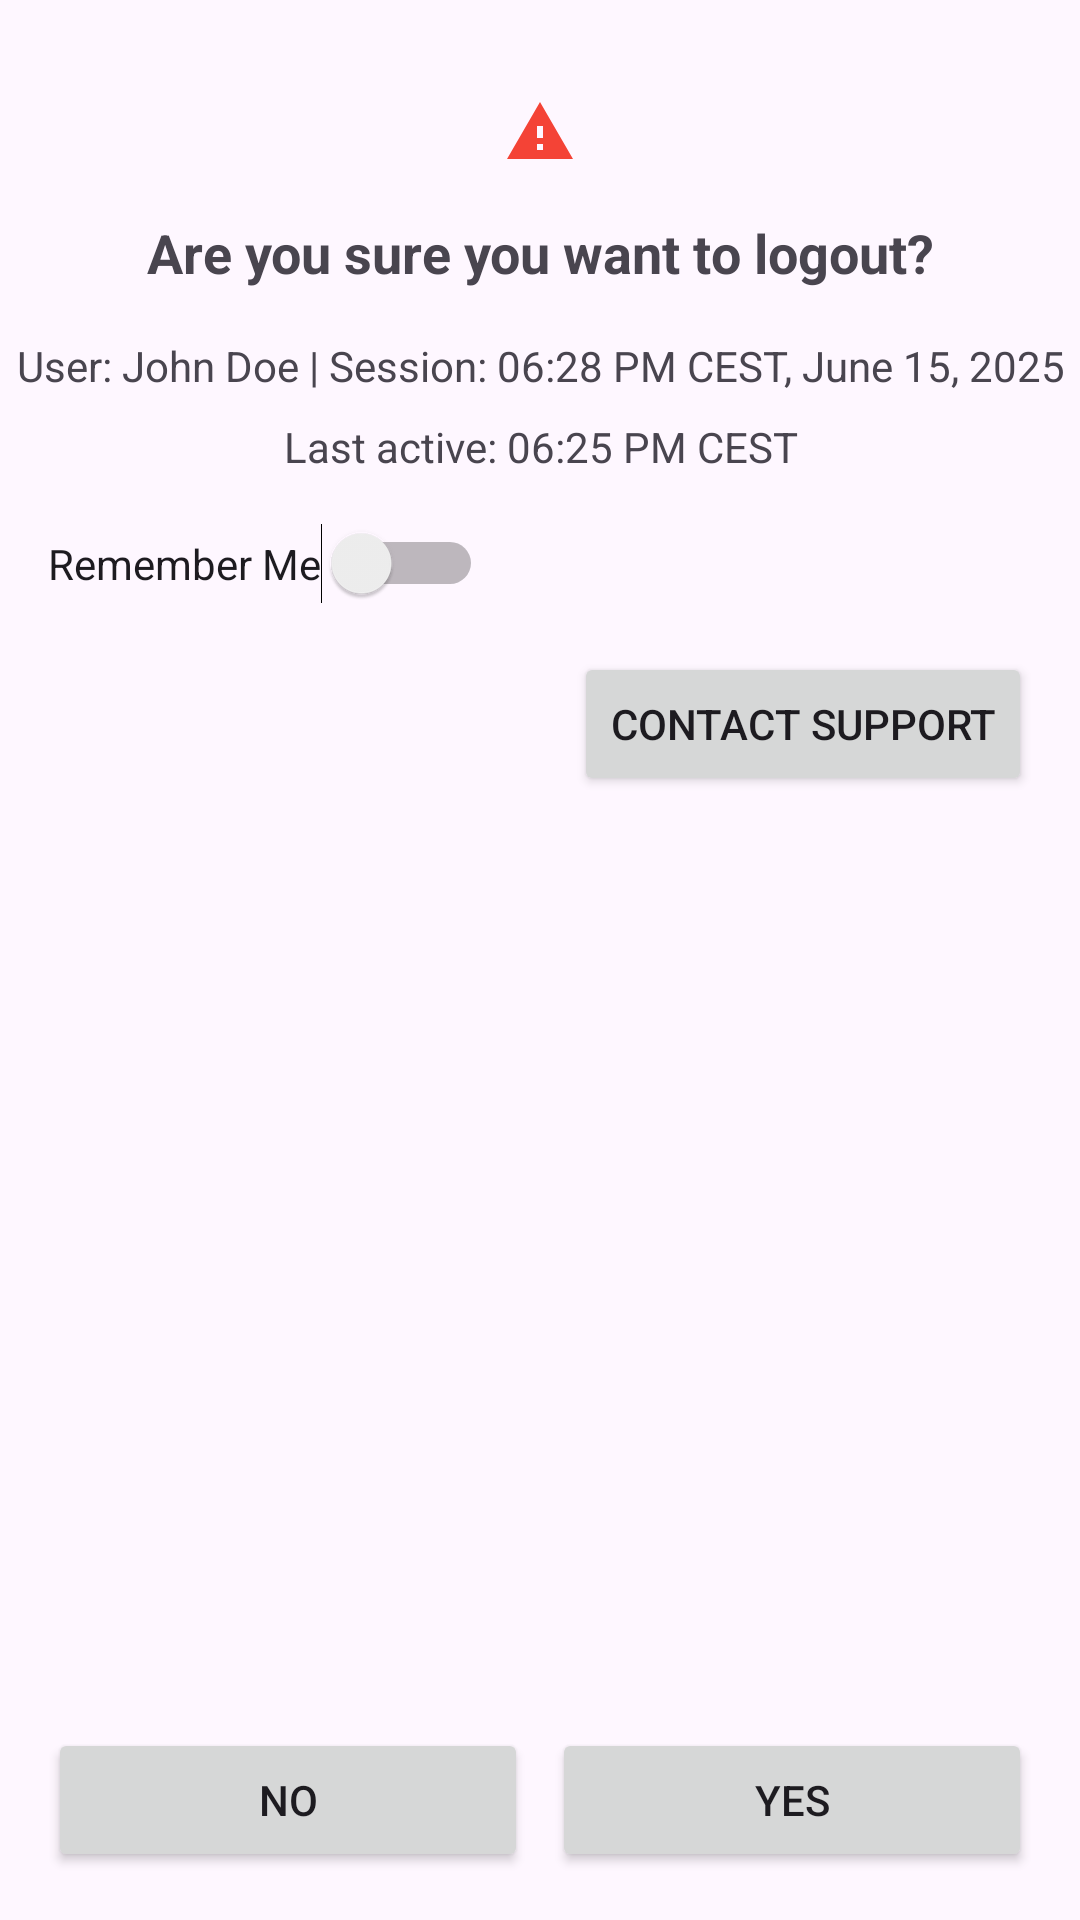

Layout XML and referenced resources for this Android screen:
<!-- AndroidManifest.xml: application theme Theme.TourBooking -->
<!-- res/layout/activity_logout_confirmation.xml -->
<?xml version="1.0" encoding="utf-8"?>
<androidx.constraintlayout.widget.ConstraintLayout xmlns:android="http://schemas.android.com/apk/res/android"
    xmlns:app="http://schemas.android.com/apk/res-auto"
    android:layout_width="match_parent"
    android:layout_height="match_parent">

    <ImageView
        android:id="@+id/warningIcon"
        android:layout_width="wrap_content"
        android:layout_height="wrap_content"
        android:src="@drawable/ic_warning"
        app:layout_constraintTop_toTopOf="parent"
        app:layout_constraintStart_toStartOf="parent"
        app:layout_constraintEnd_toEndOf="parent"
        android:layout_marginTop="32dp"
        android:contentDescription="Warning Icon" />

    <TextView
        android:id="@+id/confirmationMessage"
        android:layout_width="0dp"
        android:layout_height="wrap_content"
        android:text="Are you sure you want to logout?"
        android:textSize="18sp"
        android:textStyle="bold"
        app:layout_constraintTop_toBottomOf="@id/warningIcon"
        app:layout_constraintStart_toStartOf="parent"
        app:layout_constraintEnd_toEndOf="parent"
        android:layout_marginTop="16dp"
        android:gravity="center" />

    <TextView
        android:id="@+id/sessionInfo"
        android:layout_width="0dp"
        android:layout_height="wrap_content"
        android:text="User: John Doe | Session: 06:28 PM CEST, June 15, 2025"
        app:layout_constraintTop_toBottomOf="@id/confirmationMessage"
        app:layout_constraintStart_toStartOf="parent"
        app:layout_constraintEnd_toEndOf="parent"
        android:layout_marginTop="16dp"
        android:gravity="center" />

    <TextView
        android:id="@+id/timestamp"
        android:layout_width="0dp"
        android:layout_height="wrap_content"
        android:text="Last active: 06:25 PM CEST"
        app:layout_constraintTop_toBottomOf="@id/sessionInfo"
        app:layout_constraintStart_toStartOf="parent"
        app:layout_constraintEnd_toEndOf="parent"
        android:layout_marginTop="8dp"
        android:gravity="center" />

    <Switch
        android:id="@+id/rememberMeToggle"
        android:layout_width="wrap_content"
        android:layout_height="wrap_content"
        android:text="Remember Me"
        app:layout_constraintTop_toBottomOf="@id/timestamp"
        app:layout_constraintStart_toStartOf="parent"
        android:layout_marginTop="16dp"
        android:layout_marginStart="16dp" />

    <Button
        android:id="@+id/supportContactLink"
        android:layout_width="wrap_content"
        android:layout_height="wrap_content"
        android:text="Contact Support"
        app:layout_constraintTop_toBottomOf="@id/rememberMeToggle"
        app:layout_constraintEnd_toEndOf="parent"
        android:layout_marginTop="16dp"
        android:layout_marginEnd="16dp" />

    <LinearLayout
        android:id="@+id/bottomButtons"
        android:layout_width="0dp"
        android:layout_height="wrap_content"
        android:orientation="horizontal"
        app:layout_constraintBottom_toBottomOf="parent"
        app:layout_constraintStart_toStartOf="parent"
        app:layout_constraintEnd_toEndOf="parent"
        android:gravity="center"
        android:padding="16dp">

        <Button
            android:id="@+id/noButton"
            android:layout_width="0dp"
            android:layout_height="wrap_content"
            android:layout_weight="1"
            android:text="No"
            android:layout_marginEnd="8dp" />

        <Button
            android:id="@+id/yesButton"
            android:layout_width="0dp"
            android:layout_height="wrap_content"
            android:layout_weight="1"
            android:text="Yes" />
    </LinearLayout>

</androidx.constraintlayout.widget.ConstraintLayout>
<!-- resources referenced by this layout -->
<resources>
  <!-- drawable ic_warning: png bitmap (drawable, 6293 bytes) -->
  <style name="Theme.TourBooking" parent="Base.Theme.TourBooking" />
  <style name="Base.Theme.TourBooking" parent="Theme.Material3.DayNight.NoActionBar">
          
          
      </style>
</resources>
